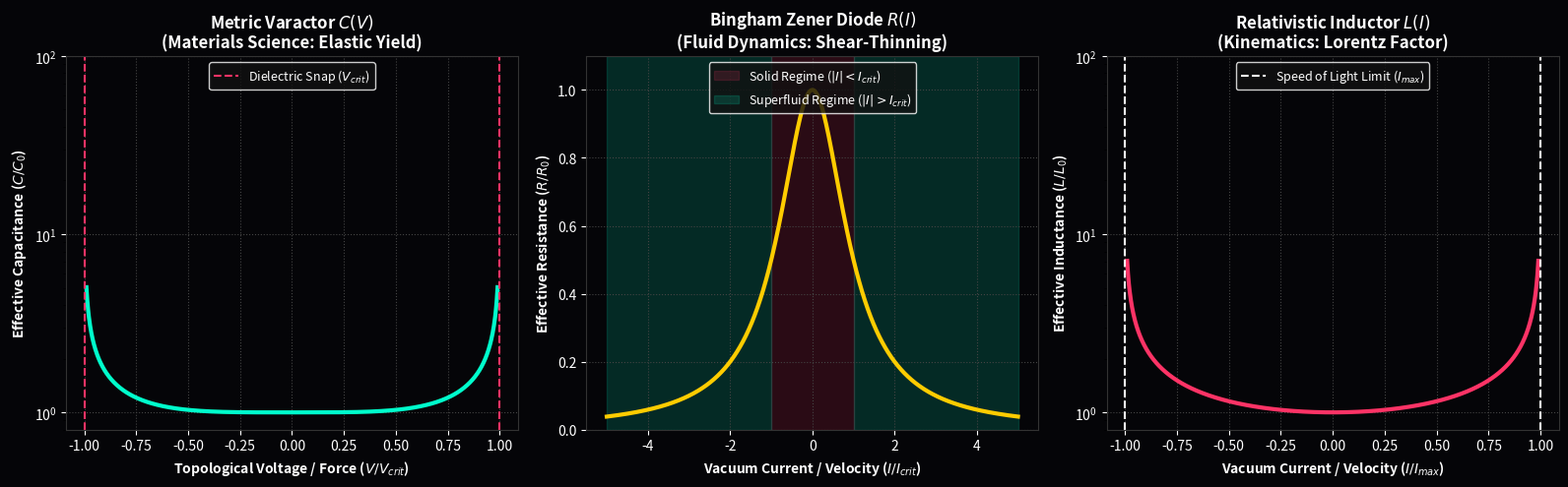

This figure's Python source:
"""
AVE MODULE 52: METRIC SPICE LIBRARY & COMPONENT PHYSICS
-------------------------------------------------------
Builds the discrete electronic components of the universe.
Proves that Materials Science (Yield/Fracture), Fluid Dynamics 
(Shear-Thinning), and Kinematics (Lorentz Factor) are physically 
identical to non-linear electronic components in the AVE framework.
"""
import numpy as np
import matplotlib.pyplot as plt
import os

OUTPUT_DIR = "manuscript/chapters/13_ee_for_ave/simulations/outputs"
os.makedirs(OUTPUT_DIR, exist_ok=True)

class AVESpiceComponents:
    @staticmethod
    def metric_varactor(V, C0, V_crit):
        """Axiom 4: Dielectric Saturation (Materials Science Fracture)"""
        V_ratio = np.clip(np.abs(V) / V_crit, 0, 0.999)
        return C0 / np.sqrt(1.0 - V_ratio**4)

    @staticmethod
    def bingham_zener_diode(I, R0, I_crit):
        """Chapter 9: Bingham Plastic Rheology (Fluid Dynamics Shear-Thinning)"""
        I_ratio = np.abs(I) / I_crit
        return R0 / (1.0 + I_ratio**2)
        
    @staticmethod
    def relativistic_inductor(I, L0, I_max):
        """Chapter 11: Relativistic Inertia (Kinematic Lorentz Factor)"""
        I_ratio = np.clip(np.abs(I) / I_max, 0, 0.999)
        return L0 / np.sqrt(1.0 - I_ratio**2)

def simulate_component_physics():
    print("Simulating AVE SPICE Component Physics...")
    
    V_sweep = np.linspace(-0.99, 0.99, 1000)
    C_vals = AVESpiceComponents.metric_varactor(V_sweep, C0=1.0, V_crit=1.0)
    
    I_sweep = np.linspace(-5.0, 5.0, 1000)
    R_vals = AVESpiceComponents.bingham_zener_diode(I_sweep, R0=1.0, I_crit=1.0)
    
    I_rel_sweep = np.linspace(-0.99, 0.99, 1000)
    L_vals = AVESpiceComponents.relativistic_inductor(I_rel_sweep, L0=1.0, I_max=1.0)
    
    fig, (ax1, ax2, ax3) = plt.subplots(1, 3, figsize=(16, 5), dpi=150)
    fig.patch.set_facecolor('#050508')
    for ax in [ax1, ax2, ax3]: ax.set_facecolor('#050508')
    
    # Plot 1: The Vacuum Capacitor (Axiom 4)
    ax1.plot(V_sweep, C_vals, color='#00ffcc', lw=3)
    ax1.axvline(1.0, color='#ff3366', linestyle='--', lw=1.5, label=r'Dielectric Snap ($V_{crit}$)')
    ax1.axvline(-1.0, color='#ff3366', linestyle='--', lw=1.5)
    ax1.set_title('Metric Varactor $C(V)$\n(Materials Science: Elastic Yield)', color='white', fontsize=12, weight='bold')
    ax1.set_xlabel(r'Topological Voltage / Force ($V / V_{crit}$)', color='white', weight='bold')
    ax1.set_ylabel(r'Effective Capacitance ($C / C_0$)', color='white', weight='bold')
    ax1.set_yscale('log'); ax1.set_ylim(0.8, 100)
    
    # Plot 2: The Bingham Zener Diode
    ax2.plot(I_sweep, R_vals, color='#ffcc00', lw=3)
    ax2.axvspan(-1, 1, color='#ff3366', alpha=0.15, label=r'Solid Regime ($|I| < I_{crit}$)')
    ax2.axvspan(1, 5, color='#00ffcc', alpha=0.15, label=r'Superfluid Regime ($|I| > I_{crit}$)')
    ax2.axvspan(-5, -1, color='#00ffcc', alpha=0.15)
    ax2.set_title('Bingham Zener Diode $R(I)$\n(Fluid Dynamics: Shear-Thinning)', color='white', fontsize=12, weight='bold')
    ax2.set_xlabel(r'Vacuum Current / Velocity ($I / I_{crit}$)', color='white', weight='bold')
    ax2.set_ylabel(r'Effective Resistance ($R / R_0$)', color='white', weight='bold')
    ax2.set_ylim(0, 1.1)
    
    # Plot 3: The Relativistic Inductor
    ax3.plot(I_rel_sweep, L_vals, color='#ff3366', lw=3)
    ax3.axvline(1.0, color='white', linestyle='--', lw=1.5, label=r'Speed of Light Limit ($I_{max}$)')
    ax3.axvline(-1.0, color='white', linestyle='--', lw=1.5)
    ax3.set_title('Relativistic Inductor $L(I)$\n(Kinematics: Lorentz Factor)', color='white', fontsize=12, weight='bold')
    ax3.set_xlabel(r'Vacuum Current / Velocity ($I / I_{max}$)', color='white', weight='bold')
    ax3.set_ylabel(r'Effective Inductance ($L / L_0$)', color='white', weight='bold')
    ax3.set_yscale('log'); ax3.set_ylim(0.8, 100)
    
    for ax in [ax1, ax2, ax3]:
        ax.grid(True, ls=":", color='#444444')
        ax.tick_params(colors='white')
        ax.legend(loc='upper center', facecolor='#111111', edgecolor='white', labelcolor='white', fontsize=9)
        for spine in ax.spines.values(): spine.set_color('#333333')

    plt.tight_layout()
    filepath = os.path.join(OUTPUT_DIR, "metric_spice_components.png")
    plt.savefig(filepath, facecolor=fig.get_facecolor(), bbox_inches='tight')
    plt.close()
    print(f"Saved: {filepath}")

if __name__ == "__main__": simulate_component_physics()
